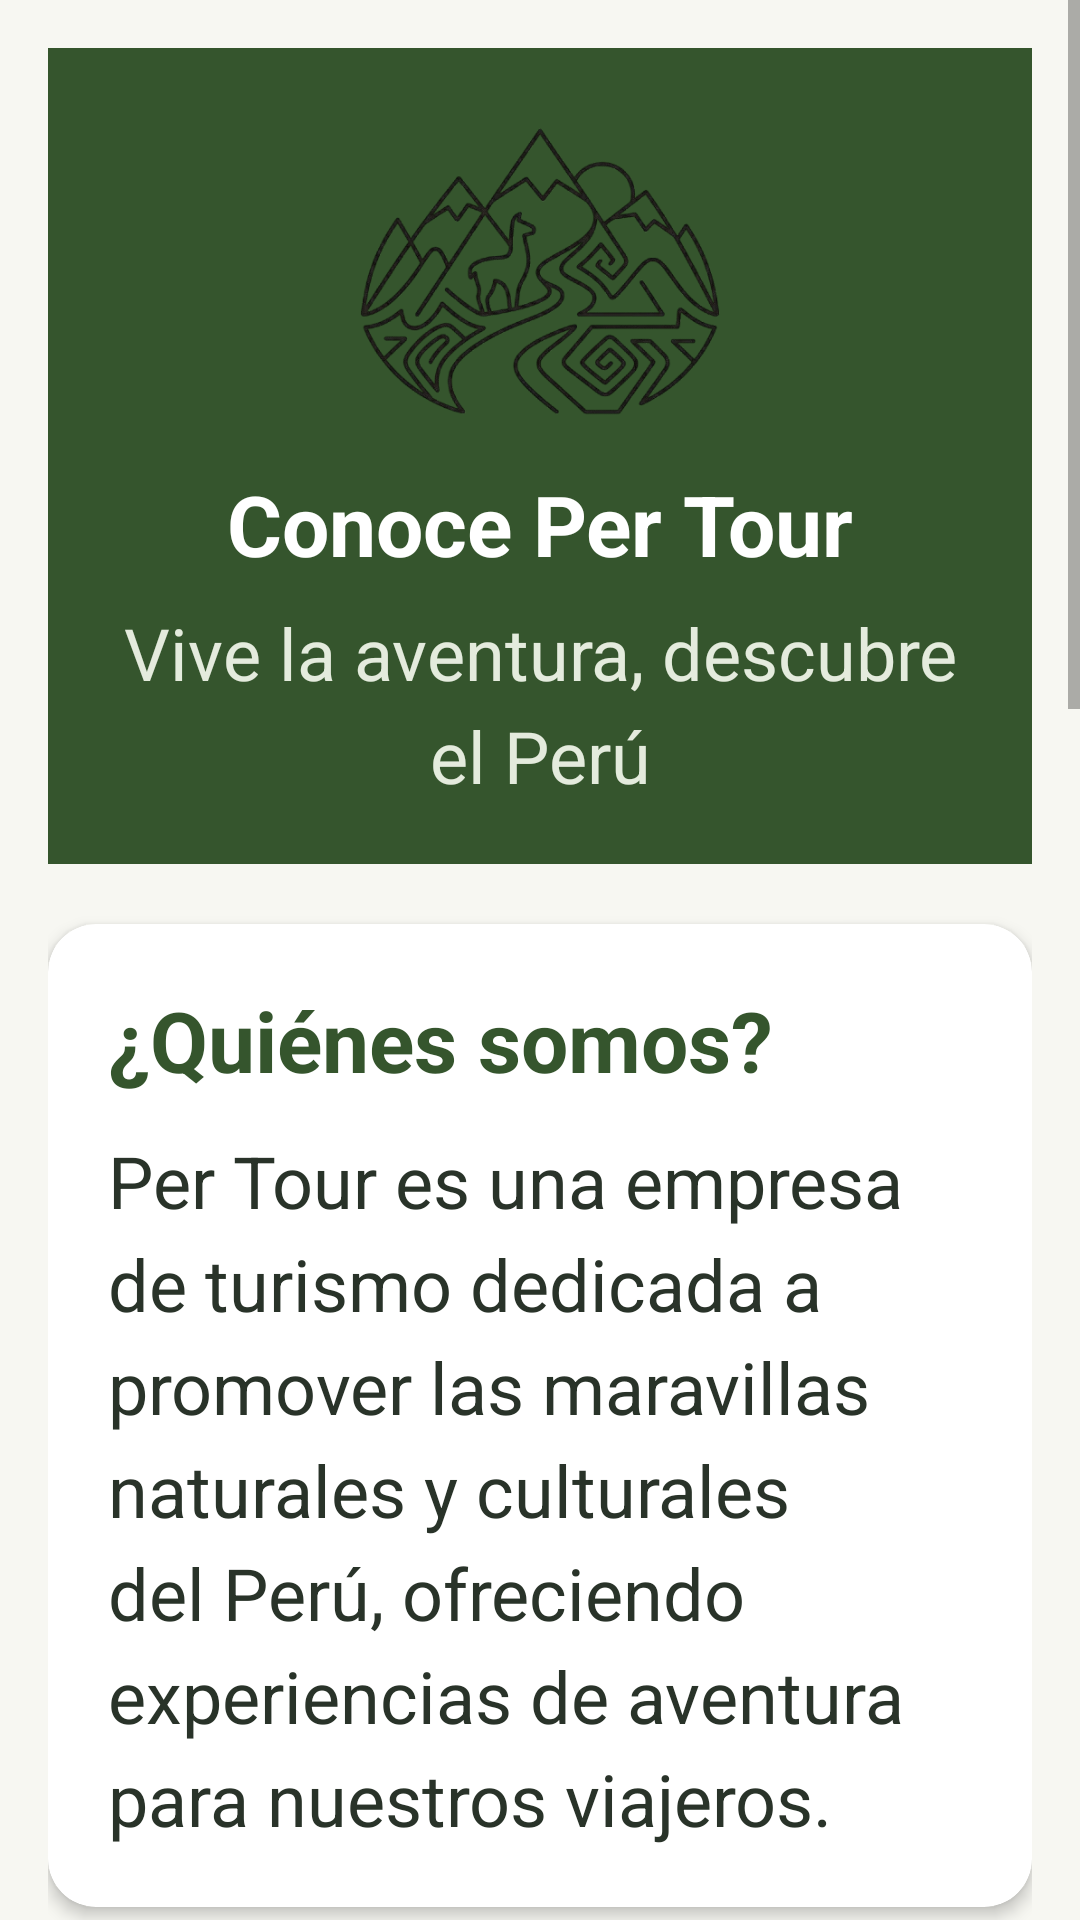

Layout XML and referenced resources for this Android screen:
<!-- AndroidManifest.xml: application theme Theme.ParcialApp -->
<!-- res/layout/fragment_nosotros.xml -->
<?xml version="1.0" encoding="utf-8"?>

<ScrollView
    xmlns:android="http://schemas.android.com/apk/res/android"
    xmlns:app="http://schemas.android.com/apk/res-auto"
    android:layout_width="match_parent"
    android:layout_height="match_parent"
    android:background="@color/fondo_claro"
    android:fillViewport="true">

    <LinearLayout
        android:layout_width="match_parent"
        android:layout_height="wrap_content"
        android:orientation="vertical"
        android:padding="16dp">

        <LinearLayout
            android:layout_width="match_parent"
            android:layout_height="wrap_content"
            android:background="@color/verde_oscuro"
            android:gravity="center"
            android:orientation="vertical"
            android:padding="20dp">

            <ImageView
                android:layout_width="120dp"
                android:layout_height="108dp"
                android:contentDescription="Logo de Per Tour"
                android:scaleType="fitCenter"
                android:src="@drawable/logo_alt" />

            <TextView
                android:layout_width="match_parent"
                android:layout_height="wrap_content"
                android:layout_marginTop="12dp"
                android:gravity="center"
                android:text="Conoce Per Tour"
                android:textColor="@color/blanco"
                android:textSize="28sp"
                android:textStyle="bold" />

            <TextView
                android:layout_width="match_parent"
                android:layout_height="wrap_content"
                android:layout_marginTop="8dp"
                android:gravity="center"
                android:text="Vive la aventura, descubre el Perú"
                android:textColor="@color/verde_suave"
                android:textSize="24sp"
                android:lineSpacingExtra="6sp" />

        </LinearLayout>

        <com.google.android.material.card.MaterialCardView
            android:layout_width="match_parent"
            android:layout_height="wrap_content"
            android:layout_marginTop="20dp"
            app:cardBackgroundColor="@color/blanco"
            app:cardCornerRadius="16dp"
            app:cardElevation="3dp">

            <LinearLayout
                android:layout_width="match_parent"
                android:layout_height="wrap_content"
                android:orientation="vertical"
                android:padding="20dp">

                <TextView
                    android:layout_width="match_parent"
                    android:layout_height="wrap_content"
                    android:text="¿Quiénes somos?"
                    android:textColor="@color/verde_oscuro"
                    android:textSize="28sp"
                    android:textStyle="bold" />

                <TextView
                    android:layout_width="match_parent"
                    android:layout_height="wrap_content"
                    android:layout_marginTop="12dp"
                    android:text="Per Tour es una empresa de turismo dedicada a promover las maravillas naturales y culturales del Perú, ofreciendo experiencias de aventura para nuestros viajeros."
                    android:textColor="@color/texto_principal"
                    android:textSize="24sp"
                    android:lineSpacingExtra="6sp" />

            </LinearLayout>

        </com.google.android.material.card.MaterialCardView>

        <com.google.android.material.card.MaterialCardView
            android:layout_width="match_parent"
            android:layout_height="wrap_content"
            android:layout_marginTop="16dp"
            app:cardBackgroundColor="@color/blanco"
            app:cardCornerRadius="16dp"
            app:cardElevation="3dp">

            <LinearLayout
                android:layout_width="match_parent"
                android:layout_height="wrap_content"
                android:orientation="vertical"
                android:padding="20dp">

                <TextView
                    android:layout_width="match_parent"
                    android:layout_height="wrap_content"
                    android:text="Nuestra misión"
                    android:textColor="@color/verde_oscuro"
                    android:textSize="28sp"
                    android:textStyle="bold" />

                <TextView
                    android:layout_width="match_parent"
                    android:layout_height="wrap_content"
                    android:layout_marginTop="12dp"
                    android:text="Brindar experiencias turísticas seguras y memorables, promoviendo la riqueza cultural, histórica y natural del Perú."
                    android:textColor="@color/texto_principal"
                    android:textSize="24sp"
                    android:lineSpacingExtra="6sp" />

            </LinearLayout>

        </com.google.android.material.card.MaterialCardView>

        <com.google.android.material.card.MaterialCardView
            android:layout_width="match_parent"
            android:layout_height="wrap_content"
            android:layout_marginTop="16dp"
            app:cardBackgroundColor="@color/blanco"
            app:cardCornerRadius="16dp"
            app:cardElevation="3dp">

            <LinearLayout
                android:layout_width="match_parent"
                android:layout_height="wrap_content"
                android:orientation="vertical"
                android:padding="20dp">

                <TextView
                    android:layout_width="match_parent"
                    android:layout_height="wrap_content"
                    android:text="Nuestra visión"
                    android:textColor="@color/verde_oscuro"
                    android:textSize="28sp"
                    android:textStyle="bold" />

                <TextView
                    android:layout_width="match_parent"
                    android:layout_height="wrap_content"
                    android:layout_marginTop="12dp"
                    android:text="Ser una empresa turística reconocida por ofrecer aventuras de calidad y fomentar el turismo responsable en el Perú."
                    android:textColor="@color/texto_principal"
                    android:textSize="24sp"
                    android:lineSpacingExtra="6sp" />

            </LinearLayout>

        </com.google.android.material.card.MaterialCardView>

        <com.google.android.material.card.MaterialCardView
            android:layout_width="match_parent"
            android:layout_height="wrap_content"
            android:layout_marginTop="16dp"
            android:layout_marginBottom="16dp"
            app:cardBackgroundColor="@color/blanco"
            app:cardCornerRadius="16dp"
            app:cardElevation="3dp">

            <LinearLayout
                android:layout_width="match_parent"
                android:layout_height="wrap_content"
                android:orientation="vertical"
                android:padding="20dp">

                <TextView
                    android:layout_width="match_parent"
                    android:layout_height="wrap_content"
                    android:text="Nuestros servicios"
                    android:textColor="@color/verde_oscuro"
                    android:textSize="28sp"
                    android:textStyle="bold" />

                <TextView
                    android:layout_width="match_parent"
                    android:layout_height="wrap_content"
                    android:layout_marginTop="12dp"
                    android:text="• Tours y excursiones por el Perú.&#10;&#10;• Reservas de experiencias turísticas.&#10;&#10;• Información de destinos y atractivos.&#10;&#10;• Orientación sobre puntos de encuentro."
                    android:textColor="@color/texto_principal"
                    android:textSize="24sp"
                    android:lineSpacingExtra="6sp" />

            </LinearLayout>

        </com.google.android.material.card.MaterialCardView>

    </LinearLayout>

</ScrollView>
<!-- resources referenced by this layout -->
<resources>
  <color name="blanco">#FFFFFF</color>
  <color name="fondo_claro">#F7F7F2</color>
  <color name="texto_principal">#293329</color>
  <color name="verde_oscuro">#35552D</color>
  <color name="verde_suave">#E4EBDD</color>
  <!-- drawable logo_alt: png bitmap (drawable, 111102 bytes) -->
  <style name="Theme.ParcialApp" parent="Theme.MaterialComponents.DayNight.NoActionBar">
          <item name="colorPrimary">@color/verde_natural</item>
          <item name="colorPrimaryVariant">@color/verde_oscuro</item>
          <item name="colorOnPrimary">@color/blanco</item>
          <item name="colorSecondary">@color/verde_natural</item>
          <item name="colorSecondaryVariant">@color/verde_oscuro</item>
          <item name="colorOnSecondary">@color/blanco</item>
          <item name="android:statusBarColor">@color/verde_oscuro</item>
          <item name="android:navigationBarColor">@color/verde_oscuro</item>
          <item name="android:windowLightStatusBar">false</item>
          <item name="android:windowBackground">@color/fondo_claro</item>
      </style>
  <color name="verde_natural">#4F7942</color>
</resources>
